Run: headless pygame with SDL's dummy video driver; simulated clock (each Clock.tick advances the game by its frame time, no real sleeping); random seed 0; keys injected as events and as key.get_pressed() state; no mouse input.
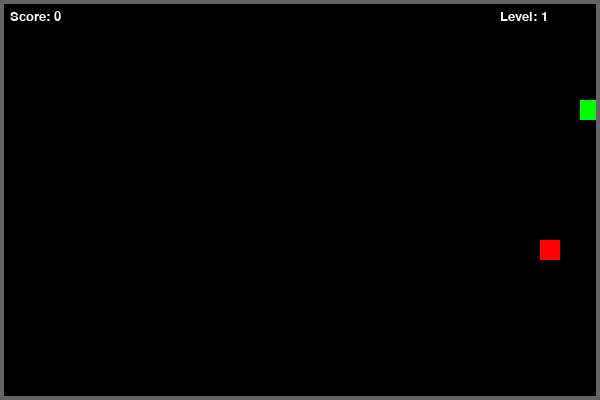
Frame 1 of 1 · flips 1–60 · no input (game ended)

The pygame program that drew these frames:

import pygame
import sys
import random

# initializi
pygame.init()

# variabl
WIDTH, HEIGHT = 600, 400
CELL_SIZE = 20
GRID_WIDTH = WIDTH // CELL_SIZE
GRID_HEIGHT = HEIGHT // CELL_SIZE

# rgbs
WHITE = (255, 255, 255)
GREEN = (0, 255, 0)
RED = (255, 0, 0)
BLACK = (0, 0, 0)

# scren
screen = pygame.display.set_mode((WIDTH, HEIGHT))
pygame.display.set_caption("Snake")

# font
font = pygame.font.SysFont("Verdana", 20)

# points scores
score = 0
level = 1
level_goal = 5
speed = 10

# walls
walls = [(0, y) for y in range(GRID_HEIGHT)] + \
        [(GRID_WIDTH - 1, y) for y in range(GRID_HEIGHT)] + \
        [(x, 0) for x in range(GRID_WIDTH)] + \
        [(x, GRID_HEIGHT - 1) for x in range(GRID_WIDTH)]


# class snake
class Snake:
    def __init__(self):
        self.body = [(5, 5)]  # Начальная позиция
        self.direction = (1, 0)  # Направление змейки (вправо)

    def move(self):
        head = self.body[-1]
        new_head = (head[0] + self.direction[0], head[1] + self.direction[1])
        self.body.append(new_head)
        self.body.pop(0)  # Удаляем хвост

    def grow(self):
        self.body.insert(0, self.body[0])  # Копируем хвост, чтобы змейка росла

    def draw(self):
        for segment in self.body:
            pygame.draw.rect(screen, GREEN, (segment[0] * CELL_SIZE, segment[1] * CELL_SIZE, CELL_SIZE, CELL_SIZE))


# food generatin
def random_food_position(snake):
    while True:
        pos = (random.randint(0, GRID_WIDTH - 1), random.randint(0, GRID_HEIGHT - 1))
        if pos not in snake.body and pos not in walls:
            return pos


# objects
snake = Snake()
food = random_food_position(snake)

# time
clock = pygame.time.Clock()


# game
while True:
    for event in pygame.event.get():
        if event.type == pygame.QUIT:
            pygame.quit()
            sys.exit()

    # movement 
    keys = pygame.key.get_pressed()
    if keys[pygame.K_UP] and snake.direction != (0, 1):
        snake.direction = (0, -1)
    if keys[pygame.K_DOWN] and snake.direction != (0, -1):
        snake.direction = (0, 1)
    if keys[pygame.K_LEFT] and snake.direction != (1, 0):
        snake.direction = (-1, 0)
    if keys[pygame.K_RIGHT] and snake.direction != (-1, 0):
        snake.direction = (1, 0)

    snake.move()

    # collision check
    head_x, head_y = snake.body[-1]
    if head_x < 0 or head_x >= GRID_WIDTH or head_y < 0 or head_y >= GRID_HEIGHT:
        pygame.quit()
        sys.exit()

    # food check
    if snake.body[-1] == food:
        snake.grow()
        score += 1
        food = random_food_position(snake)

        # levelup
        if score % level_goal == 0:
            level += 1
            speed += 1

    # drawing on screen
    screen.fill(BLACK)
    snake.draw()
    pygame.draw.rect(screen, RED, (food[0] * CELL_SIZE, food[1] * CELL_SIZE, CELL_SIZE, CELL_SIZE))

    # scores points
    score_text = font.render(f"Score: {score}", True, WHITE)
    screen.blit(score_text, (10, 10))

    level_text = font.render(f"Level: {level}", True, WHITE)
    screen.blit(level_text, (WIDTH - 100, 10))

    # walls draw
    pygame.draw.rect(screen, (100, 100, 100), (0, 0, WIDTH, HEIGHT), 4)

    # obnova ekrana
    pygame.display.flip()

    # game speed
    clock.tick(speed)
